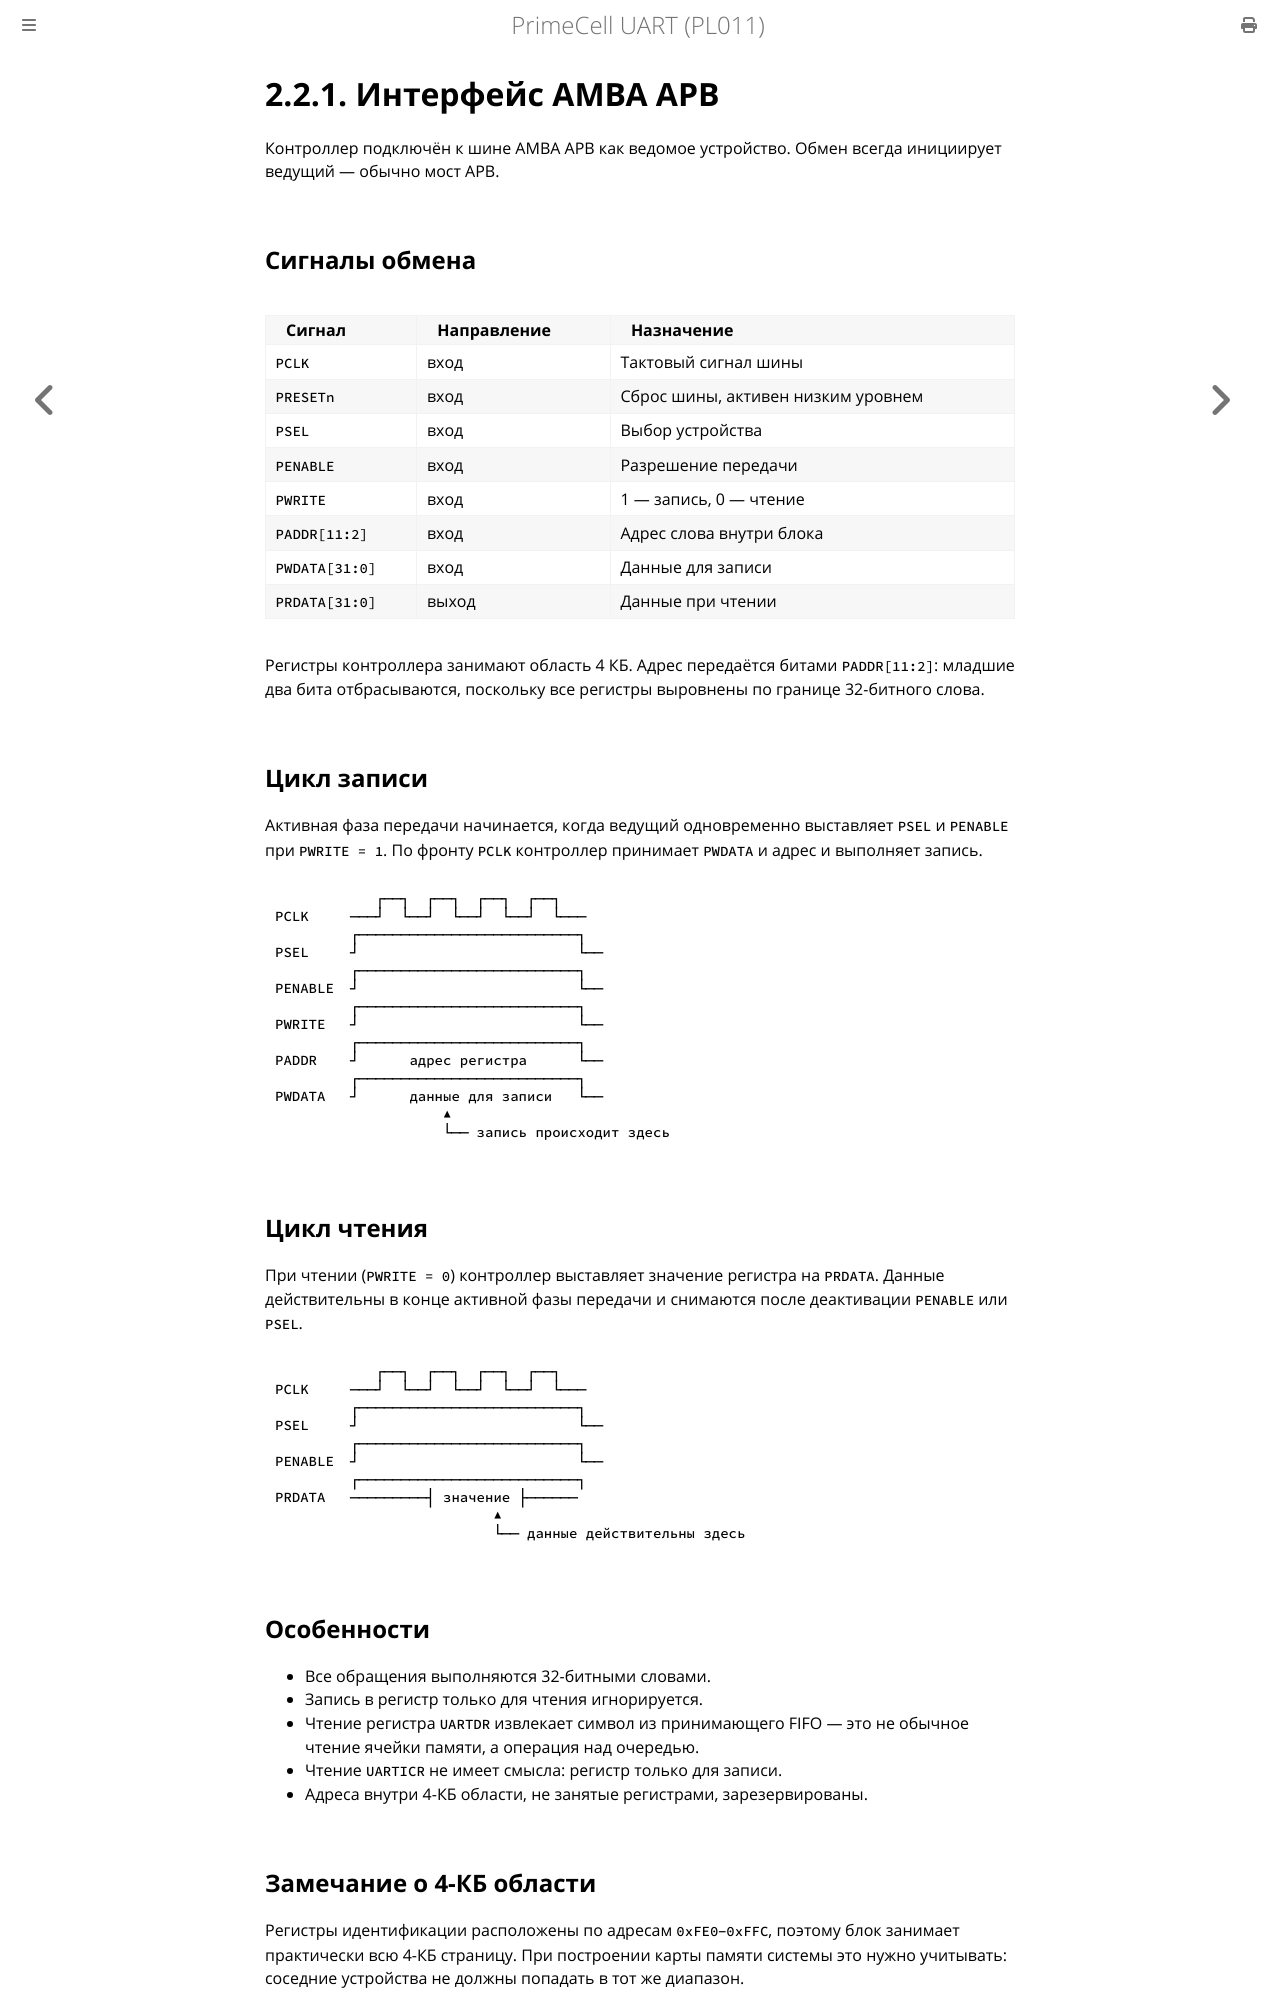

repository: MiCkEyZzZ/pl011 · page: ch02-apb.html · generator: mdbook

# 2.2.1. Интерфейс AMBA APB

Контроллер подключён к шине AMBA APB как ведомое устройство. Обмен всегда
инициирует ведущий — обычно мост APB.

## Сигналы обмена

| Сигнал | Направление | Назначение |
|--------|-------------|------------|
| `PCLK` | вход | Тактовый сигнал шины |
| `PRESETn` | вход | Сброс шины, активен низким уровнем |
| `PSEL` | вход | Выбор устройства |
| `PENABLE` | вход | Разрешение передачи |
| `PWRITE` | вход | 1 — запись, 0 — чтение |
| `PADDR[11:2]` | вход | Адрес слова внутри блока |
| `PWDATA[31:0]` | вход | Данные для записи |
| `PRDATA[31:0]` | выход | Данные при чтении |

Регистры контроллера занимают область 4 КБ. Адрес передаётся битами
`PADDR[11:2]`: младшие два бита отбрасываются, поскольку все регистры
выровнены по границе 32-битного слова.

## Цикл записи

Активная фаза передачи начинается, когда ведущий одновременно выставляет
`PSEL` и `PENABLE` при `PWRITE = 1`. По фронту `PCLK` контроллер принимает
`PWDATA` и адрес и выполняет запись.

```text
            ┌──┐  ┌──┐  ┌──┐  ┌──┐
PCLK     ───┘  └──┘  └──┘  └──┘  └───
         ┌──────────────────────────┐
PSEL     ┘                          └──
         ┌──────────────────────────┐
PENABLE  ┘                          └──
         ┌──────────────────────────┐
PWRITE   ┘                          └──
         ┌──────────────────────────┐
PADDR    ┘      адрес регистра      └──
         ┌──────────────────────────┐
PWDATA   ┘      данные для записи   └──
                    ▲
                    └── запись происходит здесь
```

## Цикл чтения

При чтении (`PWRITE = 0`) контроллер выставляет значение регистра
на `PRDATA`. Данные действительны в конце активной фазы передачи
и снимаются после деактивации `PENABLE` или `PSEL`.

```text
            ┌──┐  ┌──┐  ┌──┐  ┌──┐
PCLK     ───┘  └──┘  └──┘  └──┘  └───
         ┌──────────────────────────┐
PSEL     ┘                          └──
         ┌──────────────────────────┐
PENABLE  ┘                          └──
         ┌──────────────────────────┐
PRDATA   ─────────┤ значение ├──────
                          ▲
                          └── данные действительны здесь
```

## Особенности

- Все обращения выполняются 32-битными словами.
- Запись в регистр только для чтения игнорируется.
- Чтение регистра `UARTDR` извлекает символ из принимающего FIFO —
  это не обычное чтение ячейки памяти, а операция над очередью.
- Чтение `UARTICR` не имеет смысла: регистр только для записи.
- Адреса внутри 4-КБ области, не занятые регистрами, зарезервированы.
